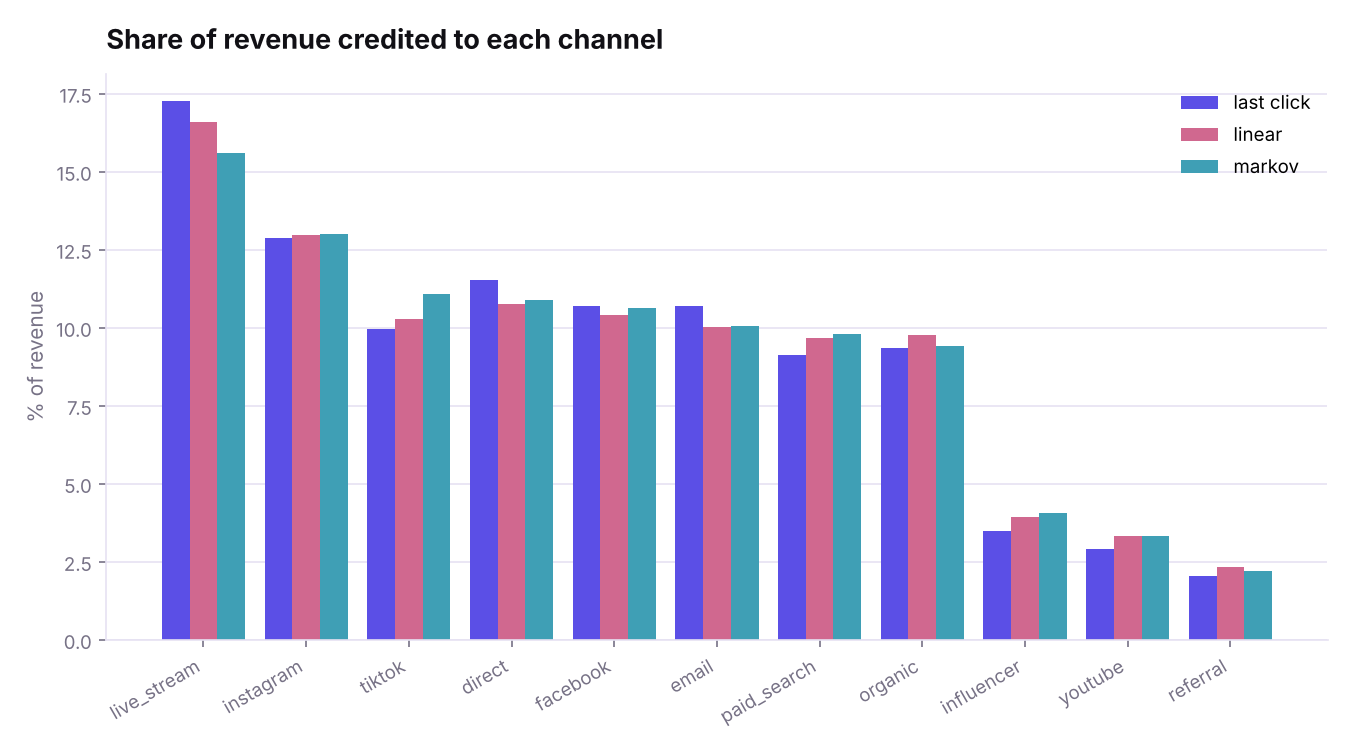

Source data for this figure (header and first rows):
, last_click, first_click, linear, time_decay, position_based, markov
live_stream, 199736, 184405, 191679, 194299, 191931, 180350
instagram, 148924, 151886, 149981, 149209, 150217, 150418
tiktok, 115329, 122879, 118722, 117704, 118972, 128067
direct, 133466, 110494, 124297, 128057, 123194, 125834
facebook, 123751, 115844, 120393, 121604, 119999, 122795
email, 123767, 104108, 115826, 119564, 114703, 116289
paid_search, 105624, 117973, 111658, 109310, 111704, 113264
organic, 108236, 116654, 112994, 111157, 112644, 108749
influencer, 40200, 54059, 45519, 43340, 46379, 46947
youtube, 33695, 46030, 38475, 36607, 39235, 38373
referral, 23685, 32080, 26869, 25562, 27434, 25329
